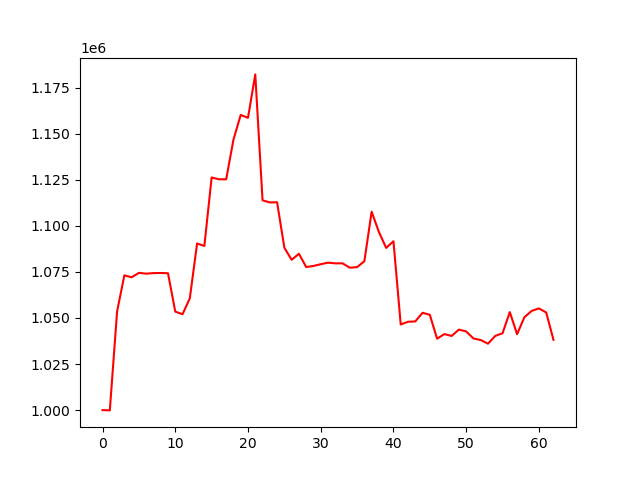

The table this chart was drawn from, first rows:
account_value, date, daily_return
1000000, 2023-04-05, 
999847, 2023-04-06, -0.0001531
1053540, 2023-04-10, 0.0537
1073126, 2023-04-11, 0.01859
1072075, 2023-04-12, -0.00098
1074476, 2023-04-13, 0.00224
1074037, 2023-04-14, -0.0004081
1074336, 2023-04-17, 0.0002783
1074402, 2023-04-18, 6.150595250375979e-05
1074267, 2023-04-19, -0.0001261
1053426, 2023-04-20, -0.0194
1052031, 2023-04-21, -0.001325
1060654, 2023-04-24, 0.008196
1090408, 2023-04-25, 0.02805
1089078, 2023-04-26, -0.00122
1126221, 2023-04-27, 0.03411
1125242, 2023-04-28, -0.0008697
1125225, 2023-05-01, -1.4814779990879323e-05
1146749, 2023-05-02, 0.01913
1160160, 2023-05-03, 0.01169
1158574, 2023-05-04, -0.001367
1182149, 2023-05-05, 0.02035
1113813, 2023-05-08, -0.05781
1112688, 2023-05-09, -0.00101
1112767, 2023-05-10, 7.142010283844868e-05
1088103, 2023-05-11, -0.02216
1081564, 2023-05-12, -0.00601
1084850, 2023-05-15, 0.003038
1077624, 2023-05-16, -0.00666
1078218, 2023-05-17, 0.0005512
1079171, 2023-05-18, 0.0008837
1080006, 2023-05-19, 0.0007745
1079630, 2023-05-22, -0.0003483
1079623, 2023-05-23, -6.684649193622327e-06
1077274, 2023-05-24, -0.002176
1077573, 2023-05-25, 0.0002772
1080776, 2023-05-26, 0.002972
1107645, 2023-05-30, 0.02486
1096641, 2023-05-31, -0.009935
1087996, 2023-06-01, -0.007883
1091645, 2023-06-02, 0.003354
1046467, 2023-06-05, -0.04138
1047939, 2023-06-06, 0.001407
1048126, 2023-06-07, 0.000178
1052812, 2023-06-08, 0.004472
1051721, 2023-06-09, -0.001037
1038740, 2023-06-12, -0.01234
1041251, 2023-06-13, 0.002417
1040242, 2023-06-14, -0.0009687
1043675, 2023-06-15, 0.0033
1042678, 2023-06-16, -0.0009553
1038874, 2023-06-20, -0.003648
1038011, 2023-06-21, -0.0008309
1036040, 2023-06-22, -0.001899
1040263, 2023-06-23, 0.004076
1041717, 2023-06-26, 0.001398
1053182, 2023-06-27, 0.01101
1041184, 2023-06-28, -0.01139
1050385, 2023-06-29, 0.008838
1053818, 2023-06-30, 0.003267
... 3 more rows
